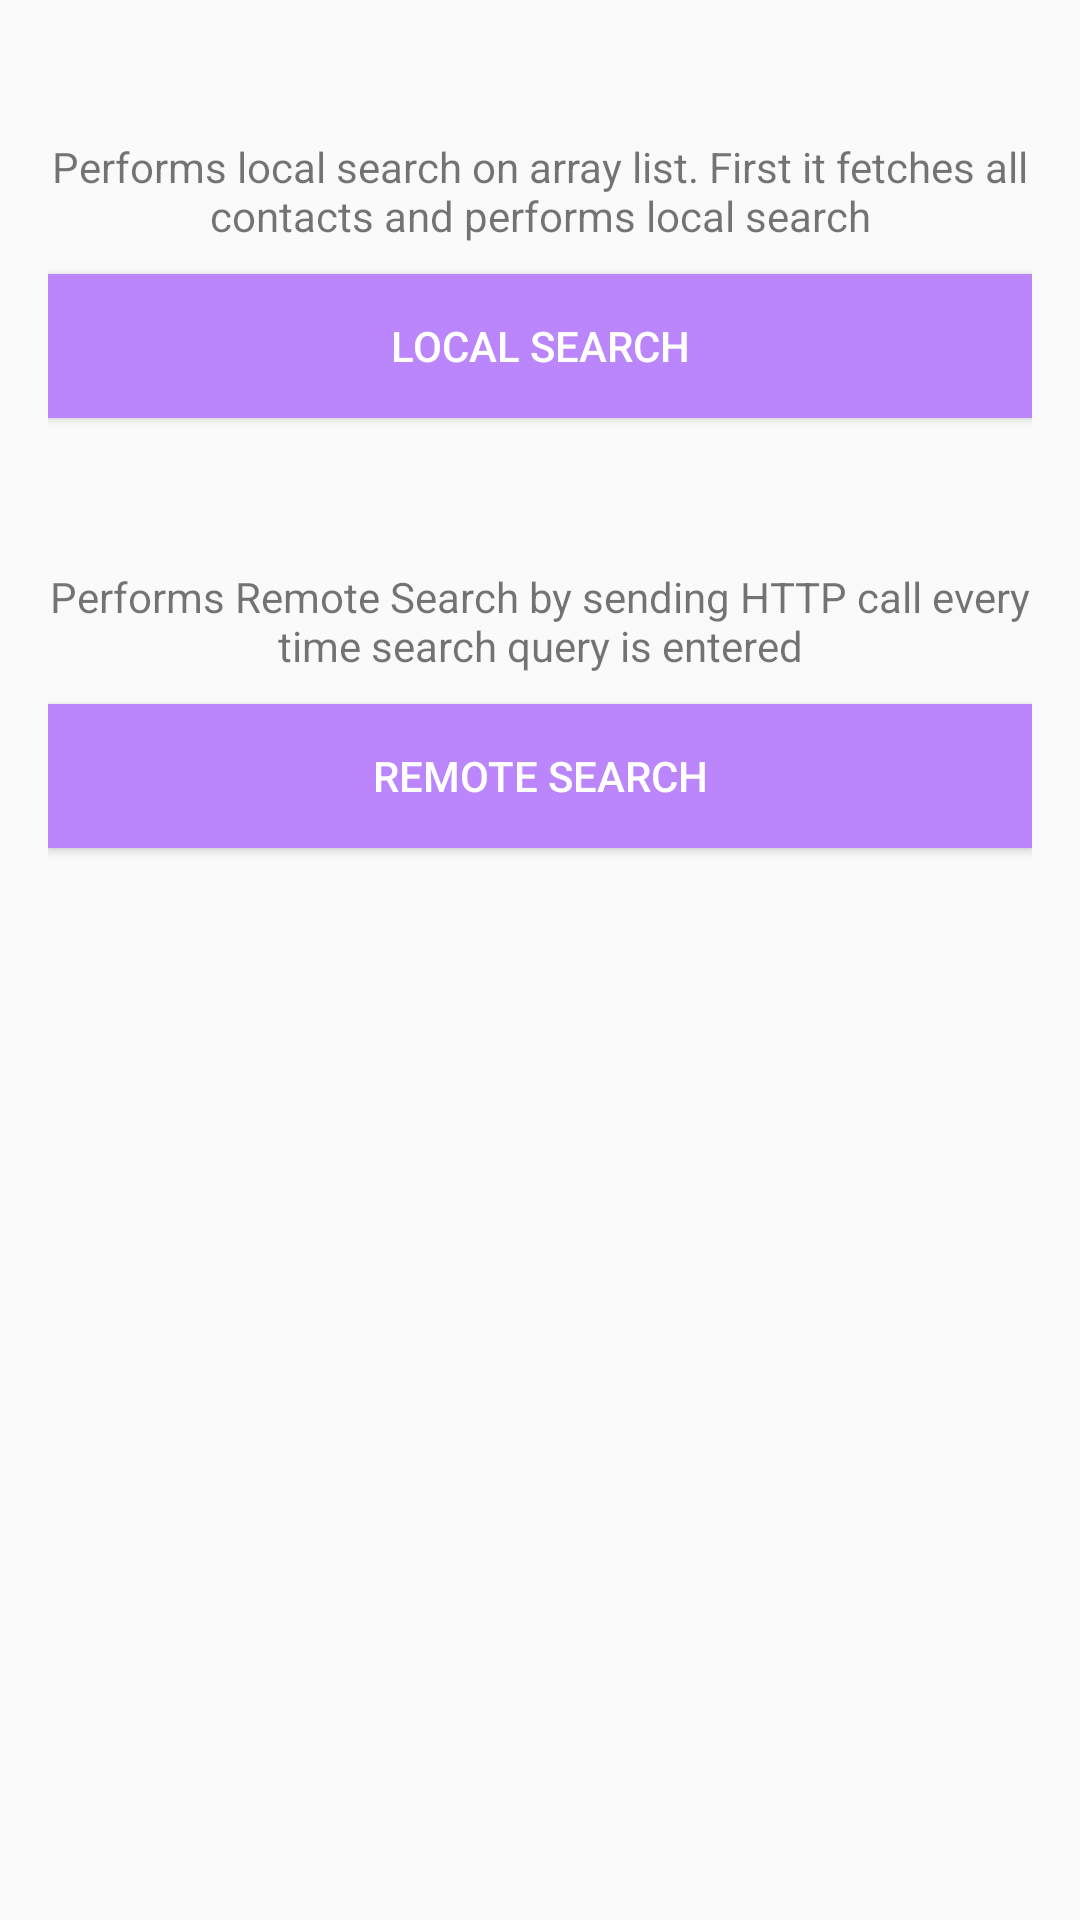

Write the Android layout XML for this screen, with the resource values it uses.
<!-- AndroidManifest.xml: application theme AppTheme -->
<!-- res/layout/content_main.xml -->
<?xml version="1.0" encoding="utf-8"?>
<LinearLayout xmlns:android="http://schemas.android.com/apk/res/android"
    xmlns:app="http://schemas.android.com/apk/res-auto"
    xmlns:tools="http://schemas.android.com/tools"
    android:layout_width="match_parent"
    android:layout_height="match_parent"
    android:orientation="vertical"
    android:padding="@dimen/activity_margin"
    app:layout_behavior="@string/appbar_scrolling_view_behavior"
    tools:showIn="@layout/activity_main">

    <TextView
        android:layout_width="match_parent"
        android:layout_marginTop="30dp"
        android:layout_height="wrap_content"
        android:gravity="center_horizontal"
        android:text="@string/local_search_description" />

    <Button
        android:id="@+id/btn_local_search"
        android:layout_width="match_parent"
        android:layout_height="wrap_content"
        android:layout_marginTop="10dp"
        android:background="@color/purple_200"
        android:text="@string/local_search"
        android:textColor="@android:color/white" />


    <TextView
        android:layout_width="match_parent"
        android:layout_height="wrap_content"
        android:layout_marginTop="50dp"
        android:gravity="center_horizontal"
        android:text="@string/remote_search_description" />

    <Button
        android:id="@+id/btn_remote_search"
        android:layout_width="match_parent"
        android:layout_height="wrap_content"
        android:layout_marginTop="10dp"
        android:background="@color/purple_200"
        android:text="@string/remote_search"
        android:textColor="@android:color/white" />

</LinearLayout>
<!-- res/layout/activity_main.xml (included above) -->
<?xml version="1.0" encoding="utf-8"?>
<androidx.coordinatorlayout.widget.CoordinatorLayout xmlns:android="http://schemas.android.com/apk/res/android"
    xmlns:app="http://schemas.android.com/apk/res-auto"
    xmlns:tools="http://schemas.android.com/tools"
    android:layout_width="match_parent"
    android:layout_height="match_parent"
    tools:context=".MainActivity">

    <com.google.android.material.appbar.AppBarLayout
        android:layout_width="match_parent"
        android:layout_height="wrap_content"
        android:theme="@style/AppTheme.AppBarOverlay">

        <androidx.appcompat.widget.Toolbar
            android:id="@+id/toolbar"
            android:layout_width="match_parent"
            android:layout_height="?attr/actionBarSize"
            android:background="@android:color/white"
            app:popupTheme="@style/AppTheme.PopupOverlay"/>

    </com.google.android.material.appbar.AppBarLayout>

    <include android:id="@+id/contentLayout"
        layout="@layout/content_main"/>

</androidx.coordinatorlayout.widget.CoordinatorLayout>
<!-- resources referenced by this layout -->
<resources>
  <color name="purple_200">#FFBB86FC</color>
  <dimen name="activity_margin">16dp</dimen>
  <string name="local_search">Local Search</string>
  <string name="local_search_description">Performs local search on array list. First it fetches all contacts and performs local search</string>
  <string name="remote_search">Remote Search</string>
  <string name="remote_search_description">Performs Remote Search by sending HTTP call every time search query is entered</string>
  <style name="AppTheme.AppBarOverlay" parent="ThemeOverlay.AppCompat.Light" />
  <style name="AppTheme.PopupOverlay" parent="ThemeOverlay.AppCompat.Light" />
  <style name="AppTheme" parent="Theme.AppCompat.Light">
          
          <item name="colorPrimary">@color/purple_500</item>
          <item name="colorPrimaryDark">@color/purple_700</item>
          <item name="colorAccent">@color/colorAccent</item>
      </style>
  <color name="purple_500">#FF6200EE</color>
  <color name="purple_700">#FF3700B3</color>
  <color name="colorAccent">#36D3B2</color>
</resources>
